The GitHub repository fethcmd/ThickCrossClassificationWithCnn contains a labelled image folder "Images" with 2 categories: cross, thick. Examples follow, each with its label.

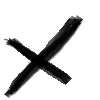
Label: cross

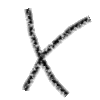
Label: cross

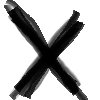
Label: cross

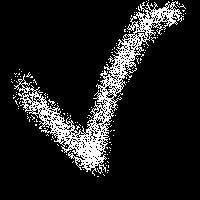
Label: thick

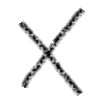
Label: cross

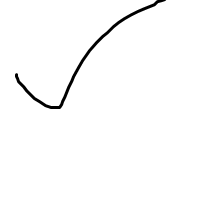
Label: thick
